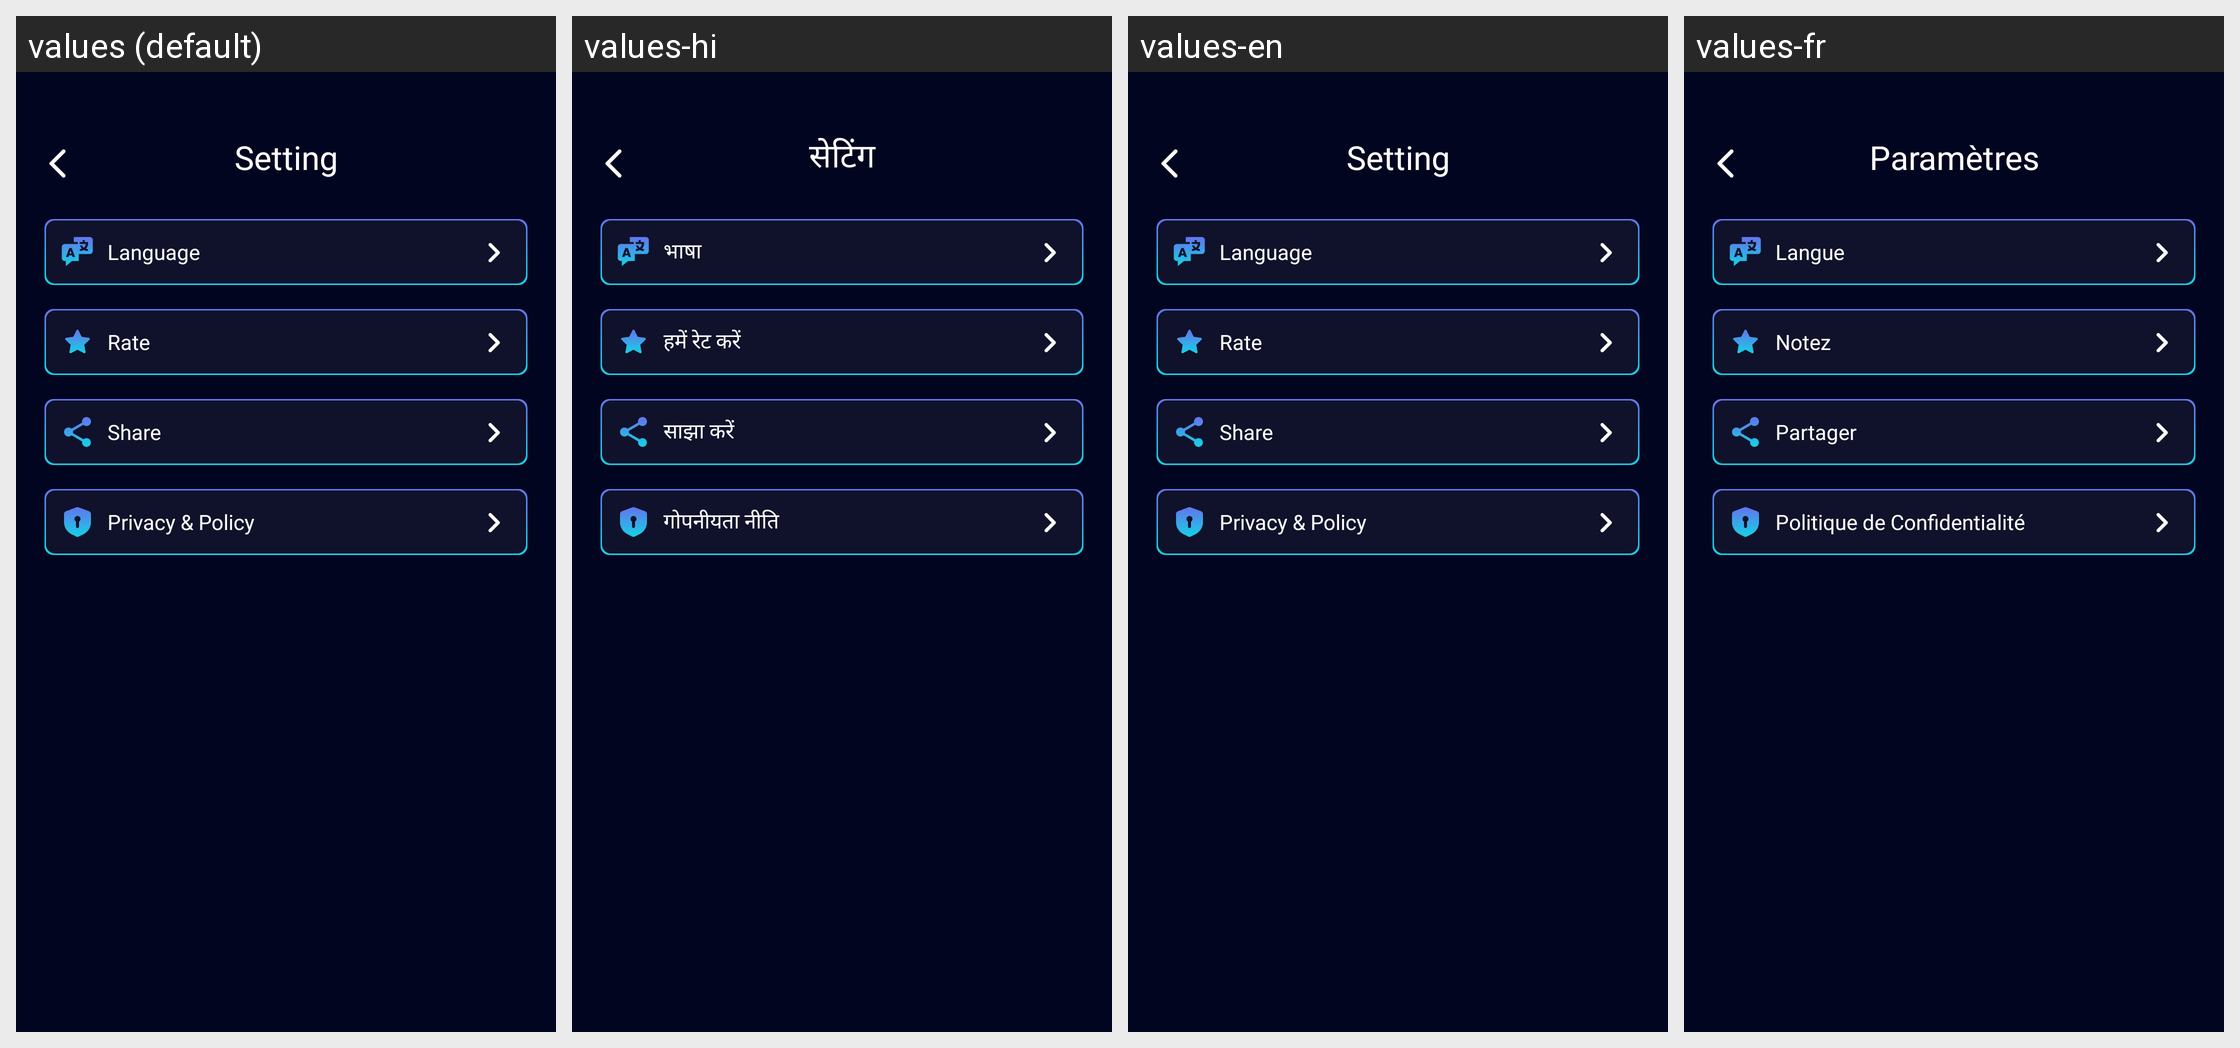

This grid shows one Android layout under several languages. Give, for every string resource on the screen, its name, the default text and each shown locale's text.
Android screen res/layout/activity_setting.xml rendered under 4 locales, left to right: values (default), values-hi, values-en, values-fr. Device: Nexus 5 (rendered at 1080×1920; each locale shown at half size, 540×960, under a caption strip naming it); theme Theme.ST046_AudioEditorandMusicEditor.
Other locales in the repository, not shown: values-de, values-es, values-in, values-pt.
Strings drawn on this screen, with the default value and each locale's value (text and hints the layout hard-codes, and strings that could not be matched under every locale, appear in the picture but are not listed):

setting
  values: Setting
  values-hi: सेटिंग
  values-en: Setting
  values-fr: Paramètres

language
  values: Language
  values-hi: भाषा
  values-en: Language
  values-fr: Langue

rate
  values: Rate
  values-hi: हमें रेट करें
  values-en: Rate
  values-fr: Notez

share
  values: Share
  values-hi: साझा करें
  values-en: Share
  values-fr: Partager

privacy_policy
  values: Privacy & Policy
  values-hi: गोपनीयता नीति
  values-en: Privacy & Policy
  values-fr: Politique de Confidentialité
